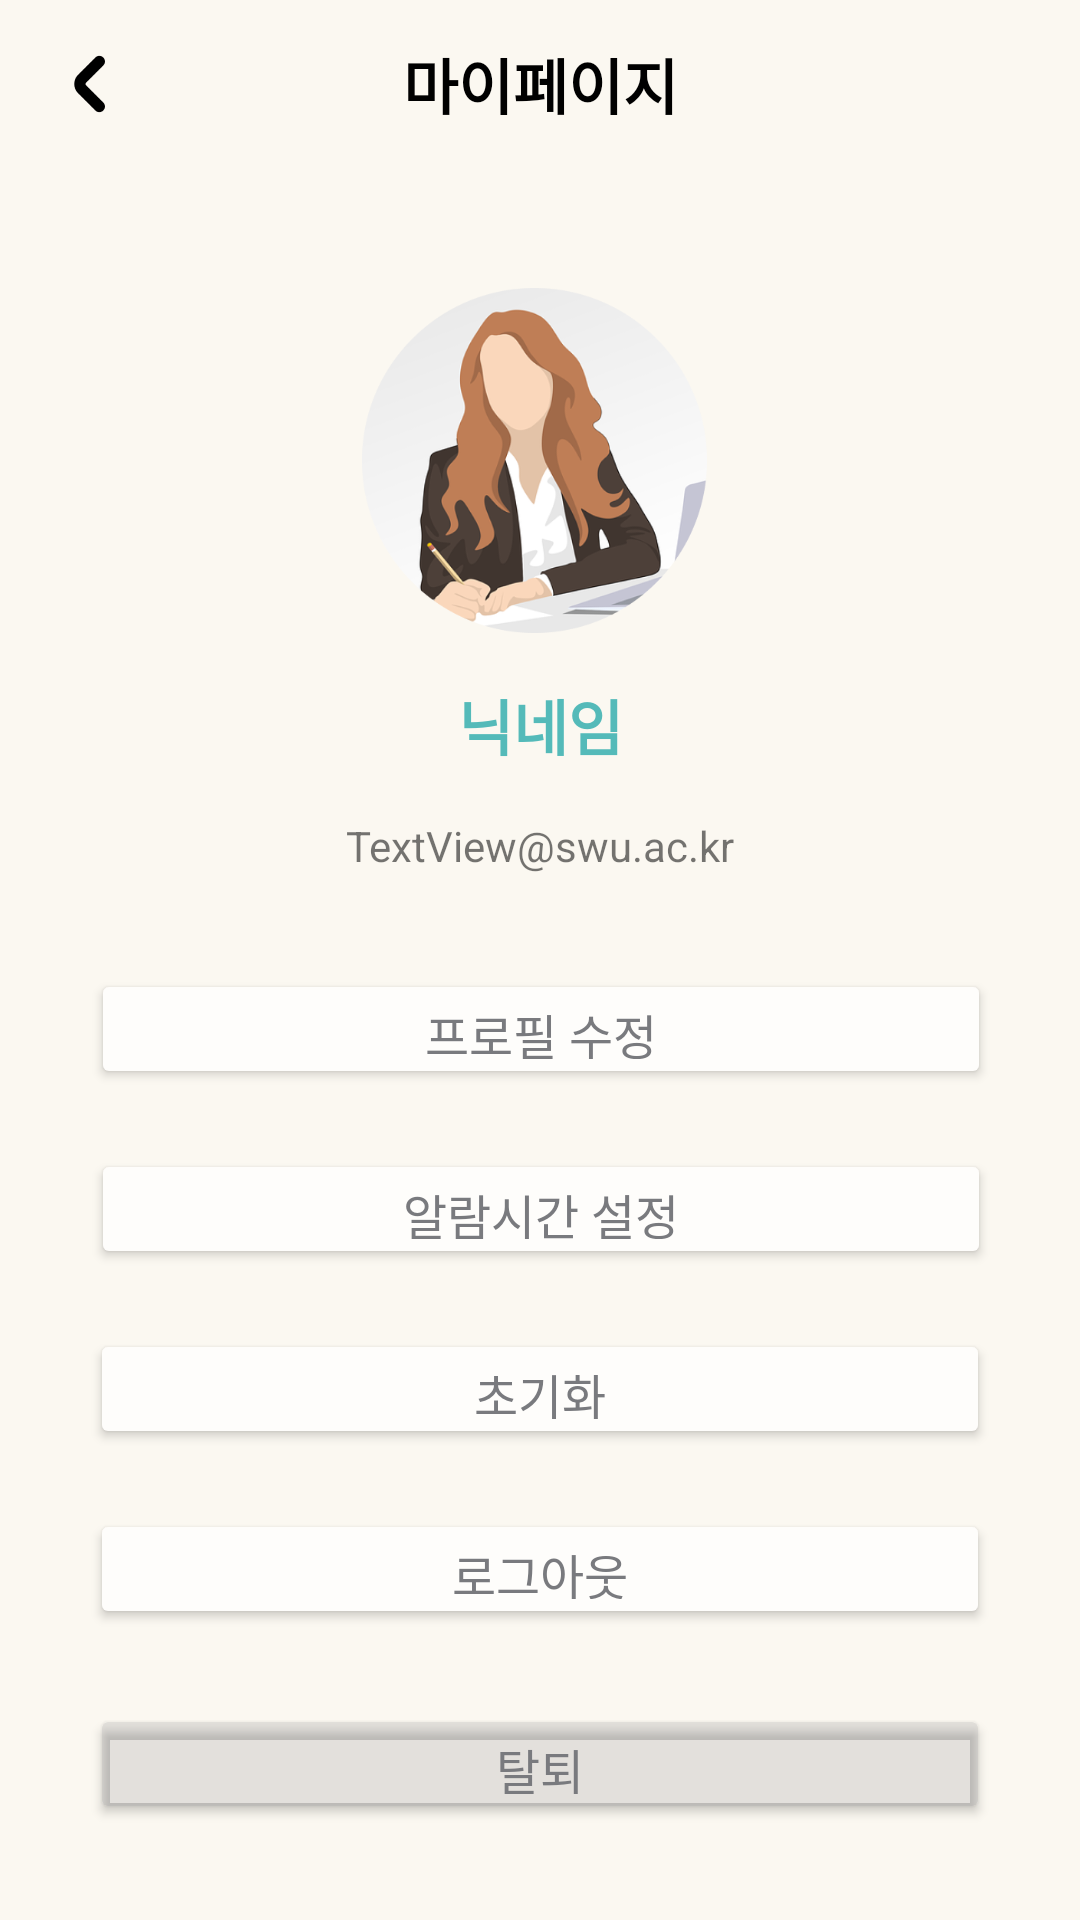

This screen was rendered from an Android layout file. Write that file and the resources it references.
<!-- AndroidManifest.xml: application theme Theme.Soundy -->
<!-- res/layout/activity_mypage.xml -->
<?xml version="1.0" encoding="utf-8"?>
<androidx.constraintlayout.widget.ConstraintLayout xmlns:android="http://schemas.android.com/apk/res/android"
    xmlns:app="http://schemas.android.com/apk/res-auto"
    xmlns:tools="http://schemas.android.com/tools"
    android:layout_width="match_parent"
    android:layout_height="match_parent"
    android:background="@color/beige"
    android:orientation="vertical"
    tools:context=".MyPageActivity">

    

    <androidx.constraintlayout.widget.ConstraintLayout
        android:id="@+id/constraintLayout"
        android:layout_width="match_parent"
        android:layout_height="?attr/actionBarSize"
        app:layout_constraintEnd_toEndOf="parent"
        app:layout_constraintStart_toStartOf="parent"
        app:layout_constraintTop_toTopOf="parent">

        <ImageButton
            android:id="@+id/btnBack"
            android:layout_width="30dp"
            android:layout_height="match_parent"
            android:layout_marginStart="15dp"
            android:layout_marginTop="10dp"
            android:layout_marginBottom="10dp"
            android:background="@color/beige"
            android:scaleType="centerInside"
            app:layout_constraintBottom_toBottomOf="parent"
            app:layout_constraintStart_toStartOf="parent"
            app:layout_constraintTop_toTopOf="parent"
            app:srcCompat="@drawable/back_button"
            tools:ignore="TouchTargetSizeCheck,SpeakableTextPresentCheck" />

        <TextView
            android:id="@+id/titleText"
            android:layout_width="wrap_content"
            android:layout_height="match_parent"
            android:backgroundTint="@color/beige"
            android:gravity="center"
            android:text="마이페이지"
            android:textColor="@color/black"
            android:textSize="20sp"
            android:textStyle="bold"
            app:layout_constraintEnd_toEndOf="parent"
            app:layout_constraintStart_toStartOf="parent"
            app:layout_constraintTop_toTopOf="parent" />

        

    </androidx.constraintlayout.widget.ConstraintLayout>


    <Button
        android:id="@+id/btnProfile"
        android:layout_width="300dp"
        android:layout_height="40dp"
        android:layout_marginTop="228dp"
        android:layout_marginBottom="20dp"
        android:backgroundTint="#FEFDFB"
        android:elevation="4dp"
        android:insetTop="0dp"
        android:insetBottom="0dp"
        android:text="프로필 수정"
        android:textColor="#797A7E"
        android:textSize="16sp"
        app:cornerRadius="15dp"
        app:layout_constraintBottom_toTopOf="@+id/btnAlarm"
        app:layout_constraintEnd_toEndOf="parent"
        app:layout_constraintHorizontal_bias="0.504"
        app:layout_constraintStart_toStartOf="parent"
        app:layout_constraintTop_toBottomOf="@+id/constraintLayout"
        app:layout_constraintVertical_bias="1.0"
        tools:ignore="TouchTargetSizeCheck" />

    <Button
        android:id="@+id/btnAlarm"
        android:layout_width="300dp"
        android:layout_height="40dp"
        android:layout_marginBottom="20dp"
        android:backgroundTint="#FEFDFB"
        android:elevation="4dp"
        android:insetTop="0dp"
        android:insetBottom="0dp"
        android:text="알람시간 설정"
        android:textColor="#797A7E"
        android:textSize="16sp"
        app:cornerRadius="15dp"
        app:layout_constraintBottom_toTopOf="@+id/btnReset"
        app:layout_constraintEnd_toEndOf="parent"
        app:layout_constraintHorizontal_bias="0.504"
        app:layout_constraintStart_toStartOf="parent"
        tools:ignore="TouchTargetSizeCheck" />

    <Button
        android:id="@+id/btnReset"
        android:layout_width="300dp"
        android:layout_height="40dp"
        android:layout_marginBottom="20dp"
        android:backgroundTint="#FEFDFB"
        android:elevation="4dp"
        android:insetTop="0dp"
        android:insetBottom="0dp"
        android:text="초기화"
        android:textColor="#797A7E"
        android:textSize="16sp"
        app:cornerRadius="15dp"
        app:layout_constraintBottom_toTopOf="@+id/btnLogout"
        app:layout_constraintEnd_toEndOf="parent"
        app:layout_constraintStart_toStartOf="parent"
        tools:ignore="TouchTargetSizeCheck" />

    <Button
        android:id="@+id/btnLogout"
        android:layout_width="300dp"
        android:layout_height="40dp"
        android:layout_marginBottom="25dp"
        android:backgroundTint="#FEFDFB"
        android:elevation="4dp"
        android:insetTop="0dp"
        android:insetBottom="0dp"
        android:text="로그아웃"
        android:textColor="#797A7E"
        android:textSize="16sp"
        app:cornerRadius="15dp"
        app:layout_constraintBottom_toTopOf="@+id/btnQuit"
        app:layout_constraintEnd_toEndOf="parent"
        app:layout_constraintStart_toStartOf="parent"
        tools:ignore="TouchTargetSizeCheck" />

    <Button
        android:id="@+id/btnQuit"
        android:layout_width="300dp"
        android:layout_height="40dp"
        android:layout_marginBottom="32dp"
        android:backgroundTint="#2F797A7E"
        android:elevation="4dp"
        android:insetTop="0dp"
        android:insetBottom="0dp"
        android:text="탈퇴"
        android:textColor="#797A7E"
        android:textSize="16sp"
        app:cornerRadius="15dp"
        app:layout_constraintBottom_toBottomOf="parent"
        app:layout_constraintEnd_toEndOf="parent"
        app:layout_constraintStart_toStartOf="parent"
        tools:ignore="TouchTargetSizeCheck" />

    <TextView
        android:id="@+id/nickname"
        android:layout_width="wrap_content"
        android:layout_height="wrap_content"
        android:layout_marginTop="8dp"
        android:layout_marginBottom="8dp"
        android:text="닉네임"
        android:textColor="#54BAB9"
        android:textSize="20sp"
        android:textStyle="bold"
        app:layout_constraintBottom_toTopOf="@+id/myEmail"
        app:layout_constraintEnd_toEndOf="parent"
        app:layout_constraintStart_toStartOf="parent"
        app:layout_constraintTop_toBottomOf="@+id/userProfile" />

    <TextView
        android:id="@+id/myEmail"
        android:layout_width="wrap_content"
        android:layout_height="wrap_content"
        android:layout_marginTop="8dp"
        android:layout_marginBottom="42dp"
        android:orientation="vertical"
        android:text="TextView@swu.ac.kr"
        app:layout_constraintBottom_toTopOf="@+id/btnProfile"
        app:layout_constraintEnd_toEndOf="parent"
        app:layout_constraintStart_toStartOf="parent"
        app:layout_constraintTop_toBottomOf="@+id/nickname" />

    <ImageView
        android:id="@+id/userProfile"
        android:layout_width="129dp"
        android:layout_height="115dp"
        android:layout_marginTop="50dp"
        android:layout_marginBottom="8dp"
        app:layout_constraintBottom_toTopOf="@+id/nickname"
        app:layout_constraintEnd_toEndOf="parent"
        app:layout_constraintHorizontal_bias="0.492"
        app:layout_constraintStart_toStartOf="parent"
        app:layout_constraintTop_toBottomOf="@+id/constraintLayout"
        app:layout_constraintVertical_bias="0.0"
        app:srcCompat="@drawable/default_profile" />


</androidx.constraintlayout.widget.ConstraintLayout>
<!-- resources referenced by this layout -->
<resources>
  <color name="beige">#FBF8F1</color>
  <color name="black">#FF000000</color>
  <!-- drawable back_button: png bitmap (drawable-v24, 707 bytes) -->
  <!-- drawable default_profile: png bitmap (drawable, 79650 bytes) -->
  <style name="Theme.Soundy" parent="Theme.MaterialComponents.DayNight.NoActionBar">
          
          <item name="android:windowBackground">@color/beige</item>
          <item name="colorPrimary">@color/teal_700</item>
          <item name="colorPrimaryVariant">@color/black</item>
          <item name="colorOnPrimary">@color/white</item>
          
          <item name="colorSecondary">@color/real_mint</item>
          <item name="colorSecondaryVariant">@color/teal_700</item>
          <item name="colorOnSecondary">@color/black</item>
          
          <item name="android:statusBarColor" tools:targetApi="l">?attr/colorPrimaryVariant</item>
          
          <item name="rippleColor">@color/grayDarkDisabled</item>
      </style>
  <color name="teal_700">#FF018786</color>
  <color name="white">#FFFFFFFF</color>
  <color name="real_mint">#54BAB9</color>
  <color name="grayDarkDisabled">#8F8F8F</color>
</resources>
